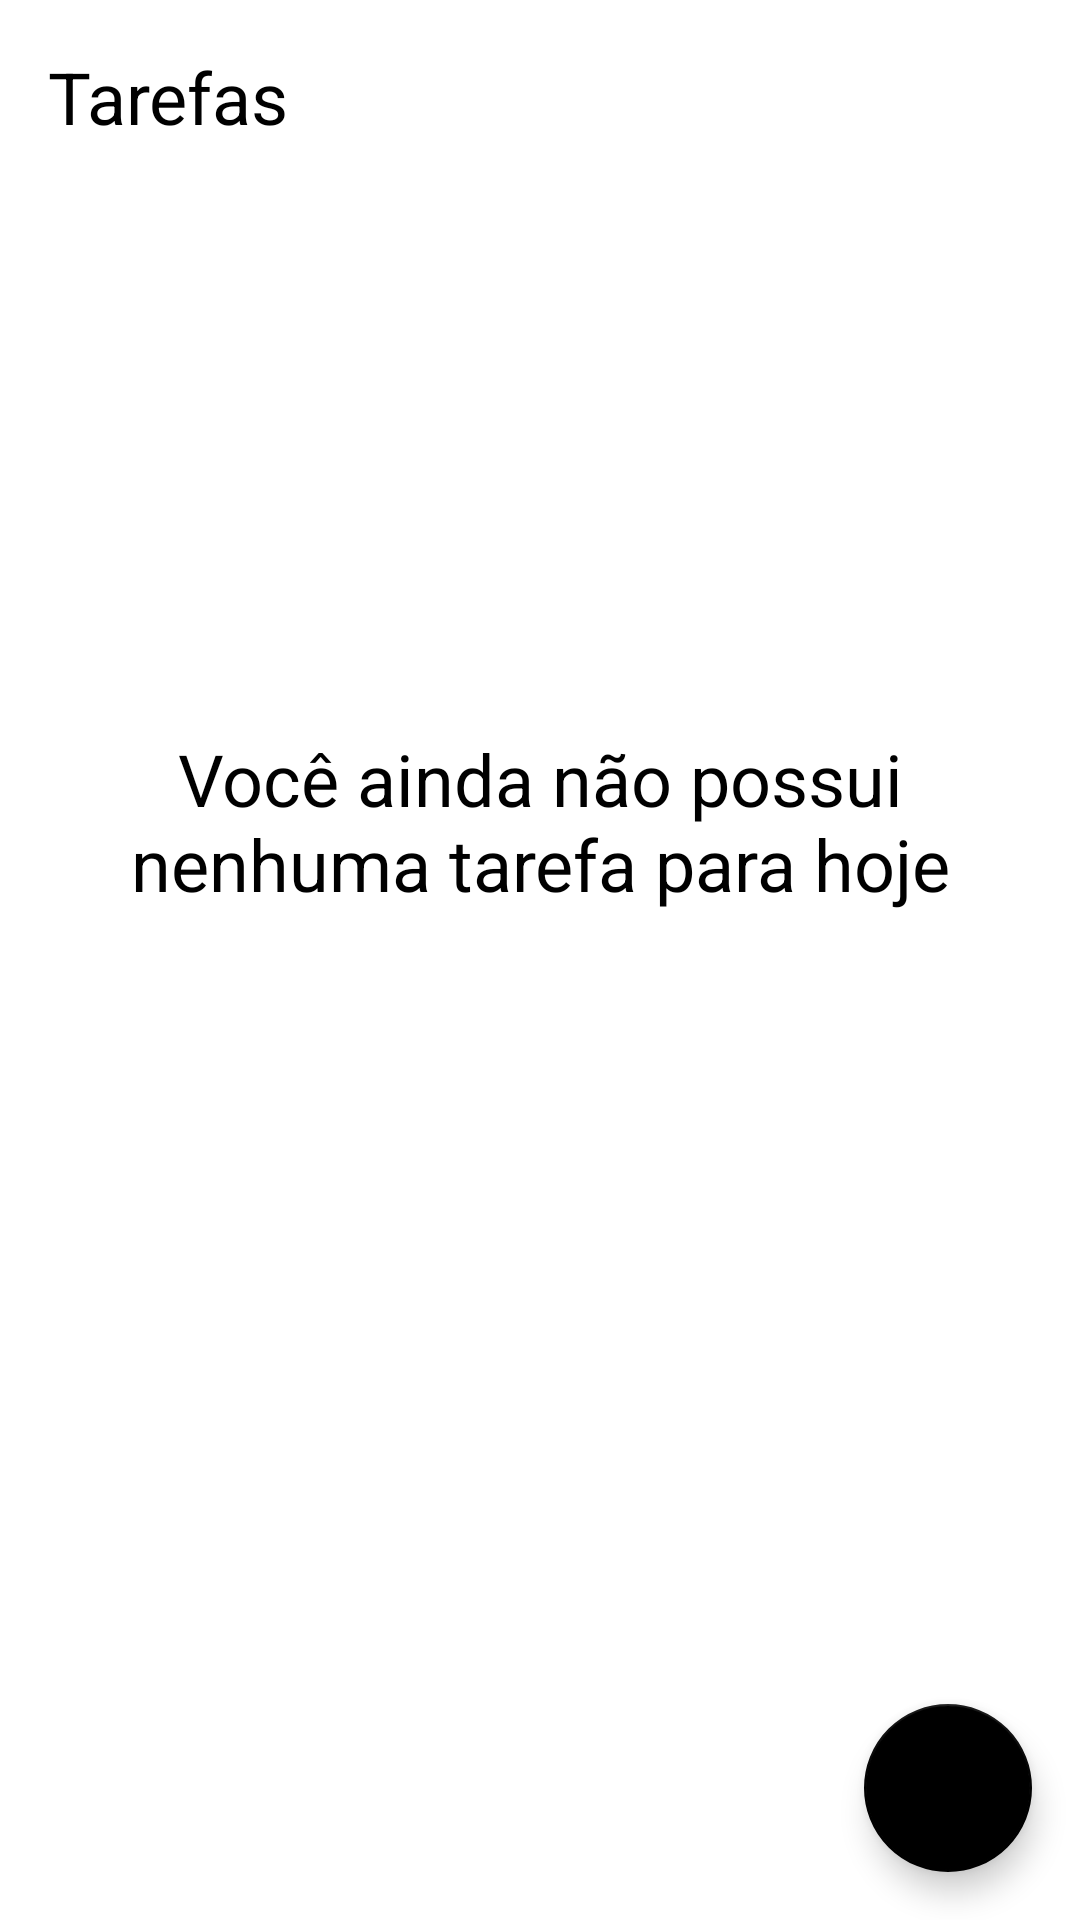

Android layout source for this screen:
<!-- AndroidManifest.xml: application theme Theme.ToDoListSantander -->
<!-- res/layout/activity_main.xml -->
<?xml version="1.0" encoding="utf-8"?>
<androidx.constraintlayout.widget.ConstraintLayout xmlns:android="http://schemas.android.com/apk/res/android"
    xmlns:app="http://schemas.android.com/apk/res-auto"
    xmlns:tools="http://schemas.android.com/tools"
    android:layout_width="match_parent"
    android:layout_height="match_parent"
    tools:context=".ui.MainActivity">


    <TextView
        android:id="@+id/tv_titulo"
        android:layout_width="wrap_content"
        android:layout_height="wrap_content"
        android:text="@string/label_tarefas"
        android:textColor="@color/black"
        android:textSize="24sp"
        android:layout_margin="16dp"
        app:layout_constraintTop_toTopOf="parent"
        app:layout_constraintStart_toStartOf="parent" />
    <include
        android:id="@+id/include_empty"
        layout="@layout/empty_state" />


    <com.google.android.material.floatingactionbutton.FloatingActionButton
        android:id="@+id/fab"
        android:layout_width="wrap_content"
        android:layout_height="wrap_content"
        app:srcCompat="@drawable/ic_add"
        app:layout_constraintEnd_toEndOf="parent"
        app:layout_constraintBottom_toBottomOf="parent"
        android:layout_margin="16dp"
        android:contentDescription="@string/label_nova_tarefa"/>

    <androidx.recyclerview.widget.RecyclerView
        android:id="@+id/rv_tarefa"
        android:layout_width="match_parent"
        android:layout_height="0dp"
        android:layout_marginTop="16dp"
        app:layoutManager="androidx.recyclerview.widget.LinearLayoutManager"
        tools:itemCount="8"
        tools:listitem="@layout/item_task"
        app:layout_constraintBottom_toTopOf="@id/fab"
        app:layout_constraintTop_toBottomOf="@id/tv_titulo"
        tools:visibility="gone"/>


</androidx.constraintlayout.widget.ConstraintLayout>
<!-- res/layout/empty_state.xml (included above) -->
<?xml version="1.0" encoding="utf-8"?>
<androidx.constraintlayout.widget.ConstraintLayout xmlns:android="http://schemas.android.com/apk/res/android"
    android:id="@+id/empty_state"
    android:layout_width="match_parent"
    android:layout_height="match_parent"
    xmlns:app="http://schemas.android.com/apk/res-auto"
    android:layout_margin="16dp">

    <TextView
        android:id="@+id/tv_mensagem"
        android:layout_width="0dp"
        android:layout_height="wrap_content"
        app:layout_constraintStart_toStartOf="parent"
        android:textColor="@color/black"
        android:textSize="24sp"
        android:layout_marginBottom="16dp"
        app:layout_constraintBottom_toTopOf="@+id/iv_imagem"
        android:gravity="center"
        app:layout_constraintEnd_toEndOf="parent"
        android:text="@string/label_dont_have_task" />

    <androidx.appcompat.widget.AppCompatImageView
        android:id="@+id/iv_imagem"
        android:layout_width="wrap_content"
        android:layout_height="wrap_content"
        app:srcCompat="@drawable/ic_task_santander"
        app:layout_constraintEnd_toEndOf="parent"
        app:layout_constraintStart_toStartOf="parent"
        app:layout_constraintBottom_toBottomOf="parent"
        app:layout_constraintTop_toTopOf="parent" />

</androidx.constraintlayout.widget.ConstraintLayout>
<!-- res/layout/item_task.xml (included above) -->
<?xml version="1.0" encoding="utf-8"?>
<androidx.constraintlayout.widget.ConstraintLayout xmlns:android="http://schemas.android.com/apk/res/android"
    android:layout_width="match_parent"
    android:layout_height="wrap_content"
    xmlns:app="http://schemas.android.com/apk/res-auto"
    xmlns:tools="http://schemas.android.com/tools"
    android:layout_margin="16dp">

    <TextView
        android:id="@+id/tv_titulo"
        android:layout_width="wrap_content"
        android:layout_height="wrap_content"
        android:textColor="@color/black"
        android:textSize="18sp"
        android:textStyle="bold"
        app:layout_constraintTop_toTopOf="parent"
        app:layout_constraintStart_toStartOf="parent"
        tools:text="Passear com o cachorro" />

    <TextView
        android:id="@+id/tv_data"
        android:layout_width="wrap_content"
        android:layout_height="wrap_content"
        android:textColor="@color/black"
        android:textSize="18sp"
        app:layout_constraintStart_toStartOf="@id/tv_titulo"
        app:layout_constraintTop_toBottomOf="@id/tv_titulo"
        tools:text="01/01/2021  18:00" />

    <androidx.appcompat.widget.AppCompatImageView
        android:id="@+id/iv_mais"
        android:layout_width="33dp"
        android:layout_height="33dp"
        app:srcCompat="@drawable/ic_more"
        app:layout_constraintBottom_toBottomOf="parent"
        app:layout_constraintEnd_toEndOf="parent"
        app:layout_constraintTop_toTopOf="parent"/>


</androidx.constraintlayout.widget.ConstraintLayout>
<!-- resources referenced by this layout -->
<resources>
  <string name="label_dont_have_task">Você ainda não possui nenhuma tarefa para hoje</string>
  <string name="label_nova_tarefa">Nova tarefa</string>
  <string name="label_tarefas">Tarefas</string>
  <style name="Theme.ToDoListSantander" parent="Theme.MaterialComponents.Light.NoActionBar">
          <item name="colorPrimary">@color/black</item>
          <item name="colorPrimaryDark">@color/black</item>
          
          <item name="colorSecondary">@color/black</item>
          <item name="colorOnSecondary">@color/white</item>
      </style>
  <!-- not gathered from this repository: default colours our renderer supplied (Android Studio template values) -->
  <color name="black">#FF000000</color>
  <color name="white">#FFFFFFFF</color>
</resources>
